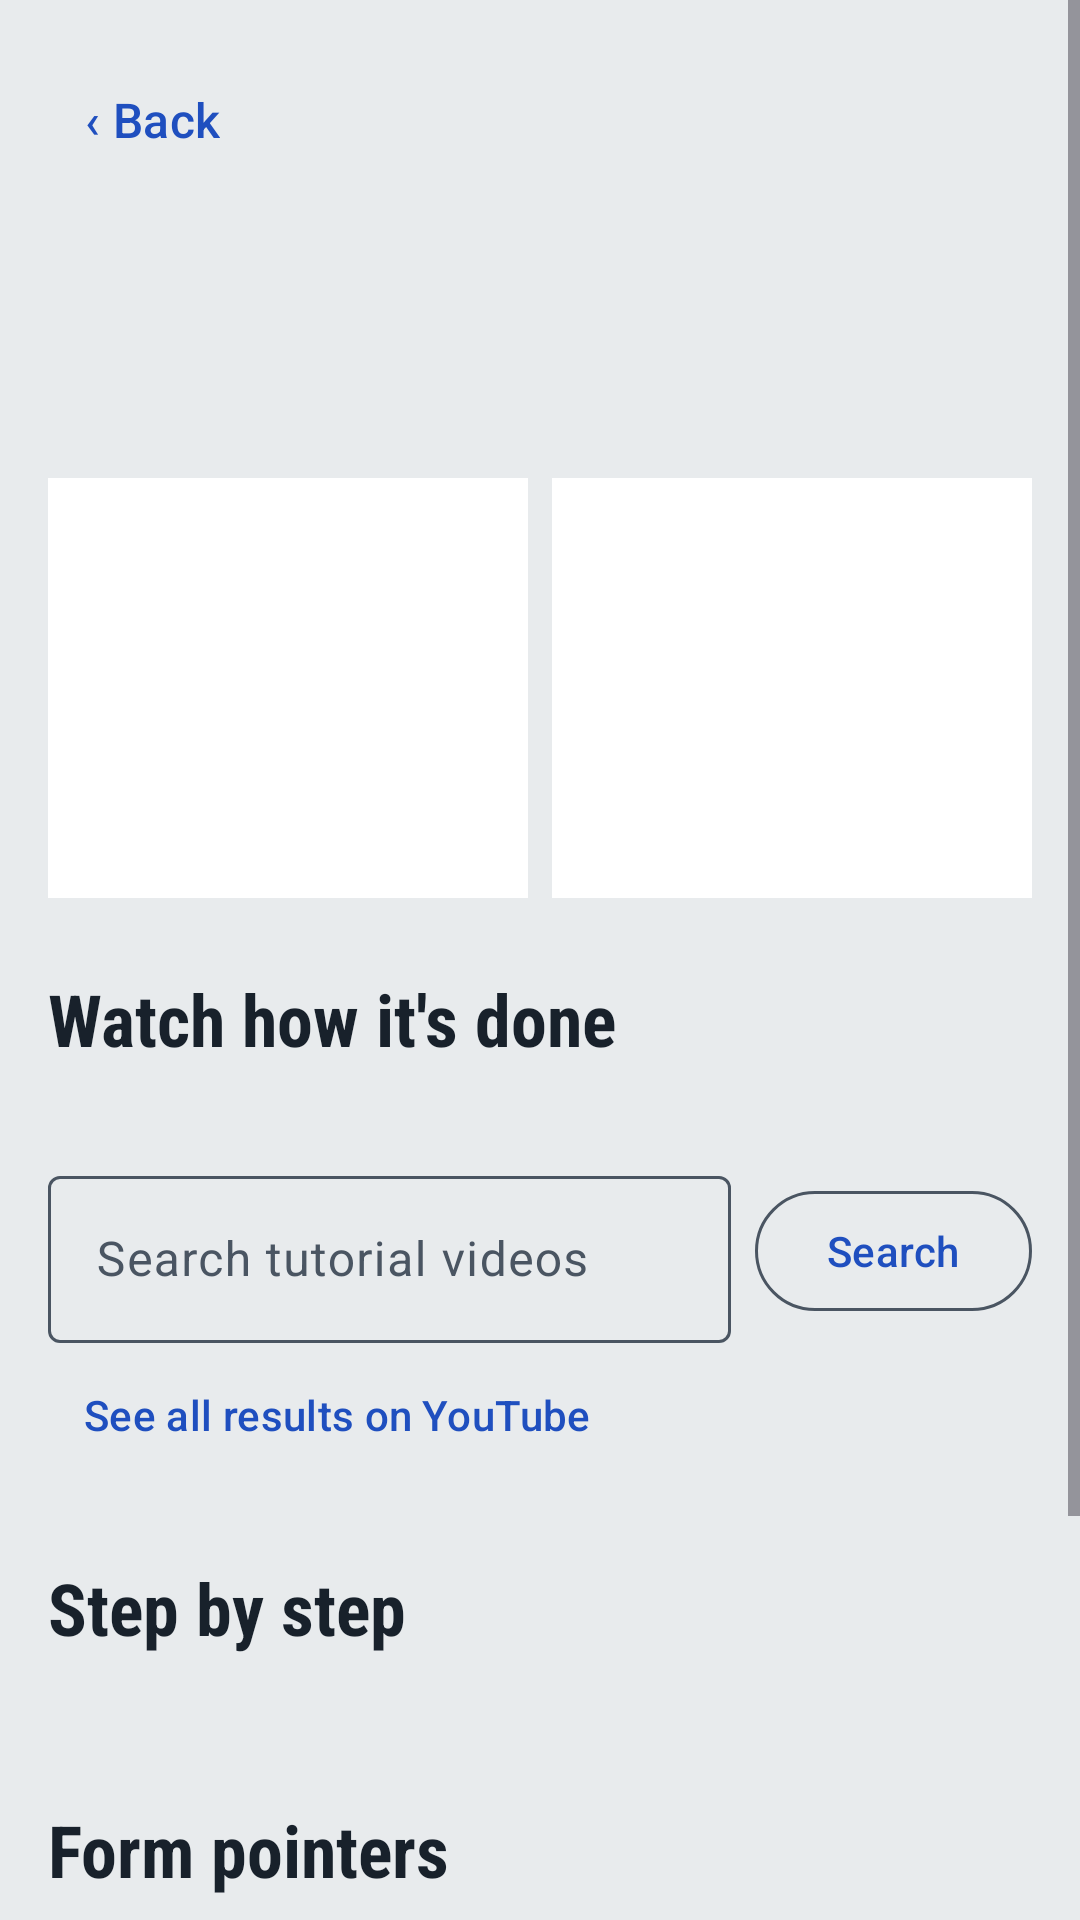

Reconstruct the res/layout file that produces this screen, plus the resources it refers to.
<!-- AndroidManifest.xml: application theme Theme.FITTMM -->
<!-- res/layout/activity_exercise_detail.xml -->
<?xml version="1.0" encoding="utf-8"?>
<ScrollView xmlns:android="http://schemas.android.com/apk/res/android"
    android:layout_width="match_parent"
    android:layout_height="match_parent">

    <LinearLayout
        android:layout_width="match_parent"
        android:layout_height="wrap_content"
        android:orientation="vertical"
        android:padding="16dp">

        <include
            android:id="@+id/backBar"
            layout="@layout/include_back_bar"
            android:layout_width="match_parent"
            android:layout_height="wrap_content" />

        <TextView
            android:id="@+id/titleText"
            style="@style/TextAppearance.FITTMM.Display"
            android:layout_width="match_parent"
            android:layout_height="wrap_content" />

        <TextView
            android:id="@+id/tagsText"
            android:layout_width="match_parent"
            android:layout_height="wrap_content"
            android:layout_marginTop="4dp"
            android:textColor="@color/textSecondary" />

        <TextView
            android:id="@+id/errorText"
            android:layout_width="match_parent"
            android:layout_height="wrap_content"
            android:layout_marginTop="8dp"
            android:textColor="@color/error"
            android:visibility="gone" />

        <LinearLayout
            android:layout_width="match_parent"
            android:layout_height="wrap_content"
            android:layout_marginTop="12dp"
            android:orientation="horizontal">

            <ImageView
                android:id="@+id/photoStart"
                android:layout_width="0dp"
                android:layout_height="140dp"
                android:layout_weight="1"
                android:background="#FFFFFF"
                android:contentDescription="Starting position"
                android:scaleType="centerCrop" />

            <ImageView
                android:id="@+id/photoEnd"
                android:layout_width="0dp"
                android:layout_height="140dp"
                android:layout_marginStart="8dp"
                android:layout_weight="1"
                android:background="#FFFFFF"
                android:contentDescription="Finishing position"
                android:scaleType="centerCrop" />
        </LinearLayout>

        <TextView
            style="@style/TextAppearance.FITTMM.Section"
            android:layout_width="wrap_content"
            android:layout_height="wrap_content"
            android:layout_marginTop="24dp"
            android:text="Watch how it's done" />

        <TextView
            android:id="@+id/videoStatus"
            android:layout_width="match_parent"
            android:layout_height="wrap_content"
            android:layout_marginTop="4dp"
            android:textColor="@color/textSecondary" />

        <LinearLayout
            android:id="@+id/videoList"
            android:layout_width="match_parent"
            android:layout_height="wrap_content"
            android:orientation="vertical" />

        <LinearLayout
            android:id="@+id/videoSearchRow"
            android:layout_width="match_parent"
            android:layout_height="wrap_content"
            android:layout_marginTop="8dp"
            android:gravity="center_vertical"
            android:orientation="horizontal">

            <com.google.android.material.textfield.TextInputLayout
                android:layout_width="0dp"
                android:layout_height="wrap_content"
                android:layout_weight="1"
                android:hint="Search tutorial videos">

                <com.google.android.material.textfield.TextInputEditText
                    android:id="@+id/videoQuery"
                    android:layout_width="match_parent"
                    android:layout_height="wrap_content"
                    android:imeOptions="actionSearch"
                    android:inputType="text" />
            </com.google.android.material.textfield.TextInputLayout>

            <com.google.android.material.button.MaterialButton
                android:id="@+id/videoSearchButton"
                style="@style/Widget.Material3.Button.OutlinedButton"
                android:layout_width="wrap_content"
                android:layout_height="wrap_content"
                android:layout_marginStart="8dp"
                android:text="Search" />
        </LinearLayout>

        <com.google.android.material.button.MaterialButton
            android:id="@+id/youtubeButton"
            style="@style/Widget.Material3.Button.TextButton"
            android:layout_width="wrap_content"
            android:layout_height="wrap_content"
            android:text="See all results on YouTube" />

        <TextView
            android:id="@+id/stepsTitle"
            style="@style/TextAppearance.FITTMM.Section"
            android:layout_width="wrap_content"
            android:layout_height="wrap_content"
            android:layout_marginTop="24dp"
            android:text="Step by step" />

        <TextView
            android:id="@+id/stepsText"
            android:layout_width="match_parent"
            android:layout_height="wrap_content"
            android:layout_marginTop="4dp"
            android:lineSpacingExtra="4dp"
            android:textColor="@color/text"
            android:textSize="15sp" />

        <TextView
            android:id="@+id/tipsTitle"
            style="@style/TextAppearance.FITTMM.Section"
            android:layout_width="wrap_content"
            android:layout_height="wrap_content"
            android:layout_marginTop="24dp"
            android:text="Form pointers" />

        <TextView
            android:id="@+id/tipsText"
            android:layout_width="match_parent"
            android:layout_height="wrap_content"
            android:layout_marginTop="4dp"
            android:lineSpacingExtra="4dp"
            android:textColor="@color/text"
            android:textSize="15sp" />

        <TextView
            android:id="@+id/musclesTitle"
            style="@style/TextAppearance.FITTMM.Section"
            android:layout_width="wrap_content"
            android:layout_height="wrap_content"
            android:layout_marginTop="24dp"
            android:text="Muscles worked" />

        <TextView
            android:id="@+id/musclesText"
            android:layout_width="match_parent"
            android:layout_height="wrap_content"
            android:layout_marginTop="4dp"
            android:textColor="@color/text"
            android:textSize="15sp" />

        <TextView
            style="@style/TextAppearance.FITTMM.Label"
            android:layout_width="match_parent"
            android:layout_height="wrap_content"
            android:layout_marginTop="24dp"
            android:text="Photos and instructions from free-exercise-db, released into the public domain." />
    </LinearLayout>
</ScrollView>
<!-- res/layout/include_back_bar.xml (included above) -->
<?xml version="1.0" encoding="utf-8"?>
<LinearLayout xmlns:android="http://schemas.android.com/apk/res/android"
    android:layout_width="match_parent"
    android:layout_height="wrap_content"
    android:gravity="center_vertical"
    android:orientation="horizontal"
    android:paddingBottom="12dp">

    <com.google.android.material.button.MaterialButton
        android:id="@+id/backButton"
        style="@style/Widget.Material3.Button.TextButton"
        android:layout_width="wrap_content"
        android:layout_height="wrap_content"
        android:minWidth="48dp"
        android:minHeight="48dp"
        android:paddingStart="12dp"
        android:paddingEnd="12dp"
        android:text="‹ Back"
        android:textAllCaps="false"
        android:textColor="@color/primary"
        android:textSize="16sp" />

    <TextView
        android:id="@+id/screenTitle"
        android:layout_width="0dp"
        android:layout_height="wrap_content"
        android:layout_marginStart="8dp"
        android:layout_weight="1"
        android:textColor="@color/text"
        android:textSize="22sp"
        android:textStyle="bold" />
</LinearLayout>
<!-- resources referenced by this layout -->
<resources>
  <color name="error">#B3261E</color>
  <color name="primary">#1F4FBF</color>
  <color name="text">#18212B</color>
  <color name="textSecondary">#4A5562</color>
  <style name="TextAppearance.FITTMM.Display" parent="">
          <item name="android:fontFamily">sans-serif-condensed</item>
          <item name="android:textStyle">bold</item>
          <item name="android:textSize">36sp</item>
          <item name="android:textColor">@color/text</item>
      </style>
  <style name="TextAppearance.FITTMM.Label" parent="">
          <item name="android:textSize">13sp</item>
          <item name="android:textColor">@color/textSecondary</item>
      </style>
  <style name="TextAppearance.FITTMM.Section" parent="">
          <item name="android:fontFamily">sans-serif-condensed</item>
          <item name="android:textStyle">bold</item>
          <item name="android:textSize">24sp</item>
          <item name="android:textColor">@color/text</item>
      </style>
  <style name="Theme.FITTMM" parent="Theme.Material3.DayNight.NoActionBar">
          <item name="colorPrimary">@color/primary</item>
          <item name="colorOnPrimary">@color/onPrimary</item>
          <item name="colorSecondary">@color/accent</item>
          <item name="colorSurface">@color/surface</item>
          <item name="colorOnSurface">@color/text</item>
          <item name="colorOnSurfaceVariant">@color/textSecondary</item>
          <item name="colorOutline">@color/textSecondary</item>
          <item name="colorError">@color/error</item>
          <item name="android:statusBarColor">@color/primaryDark</item>
          <item name="android:navigationBarColor">@color/background</item>
          <item name="android:windowBackground">@color/background</item>
      </style>
  <color name="onPrimary">#FFFFFF</color>
  <color name="accent">#F2B705</color>
  <color name="surface">#F8F9FA</color>
  <color name="primaryDark">#18212B</color>
  <color name="background">#E8EBED</color>
</resources>
